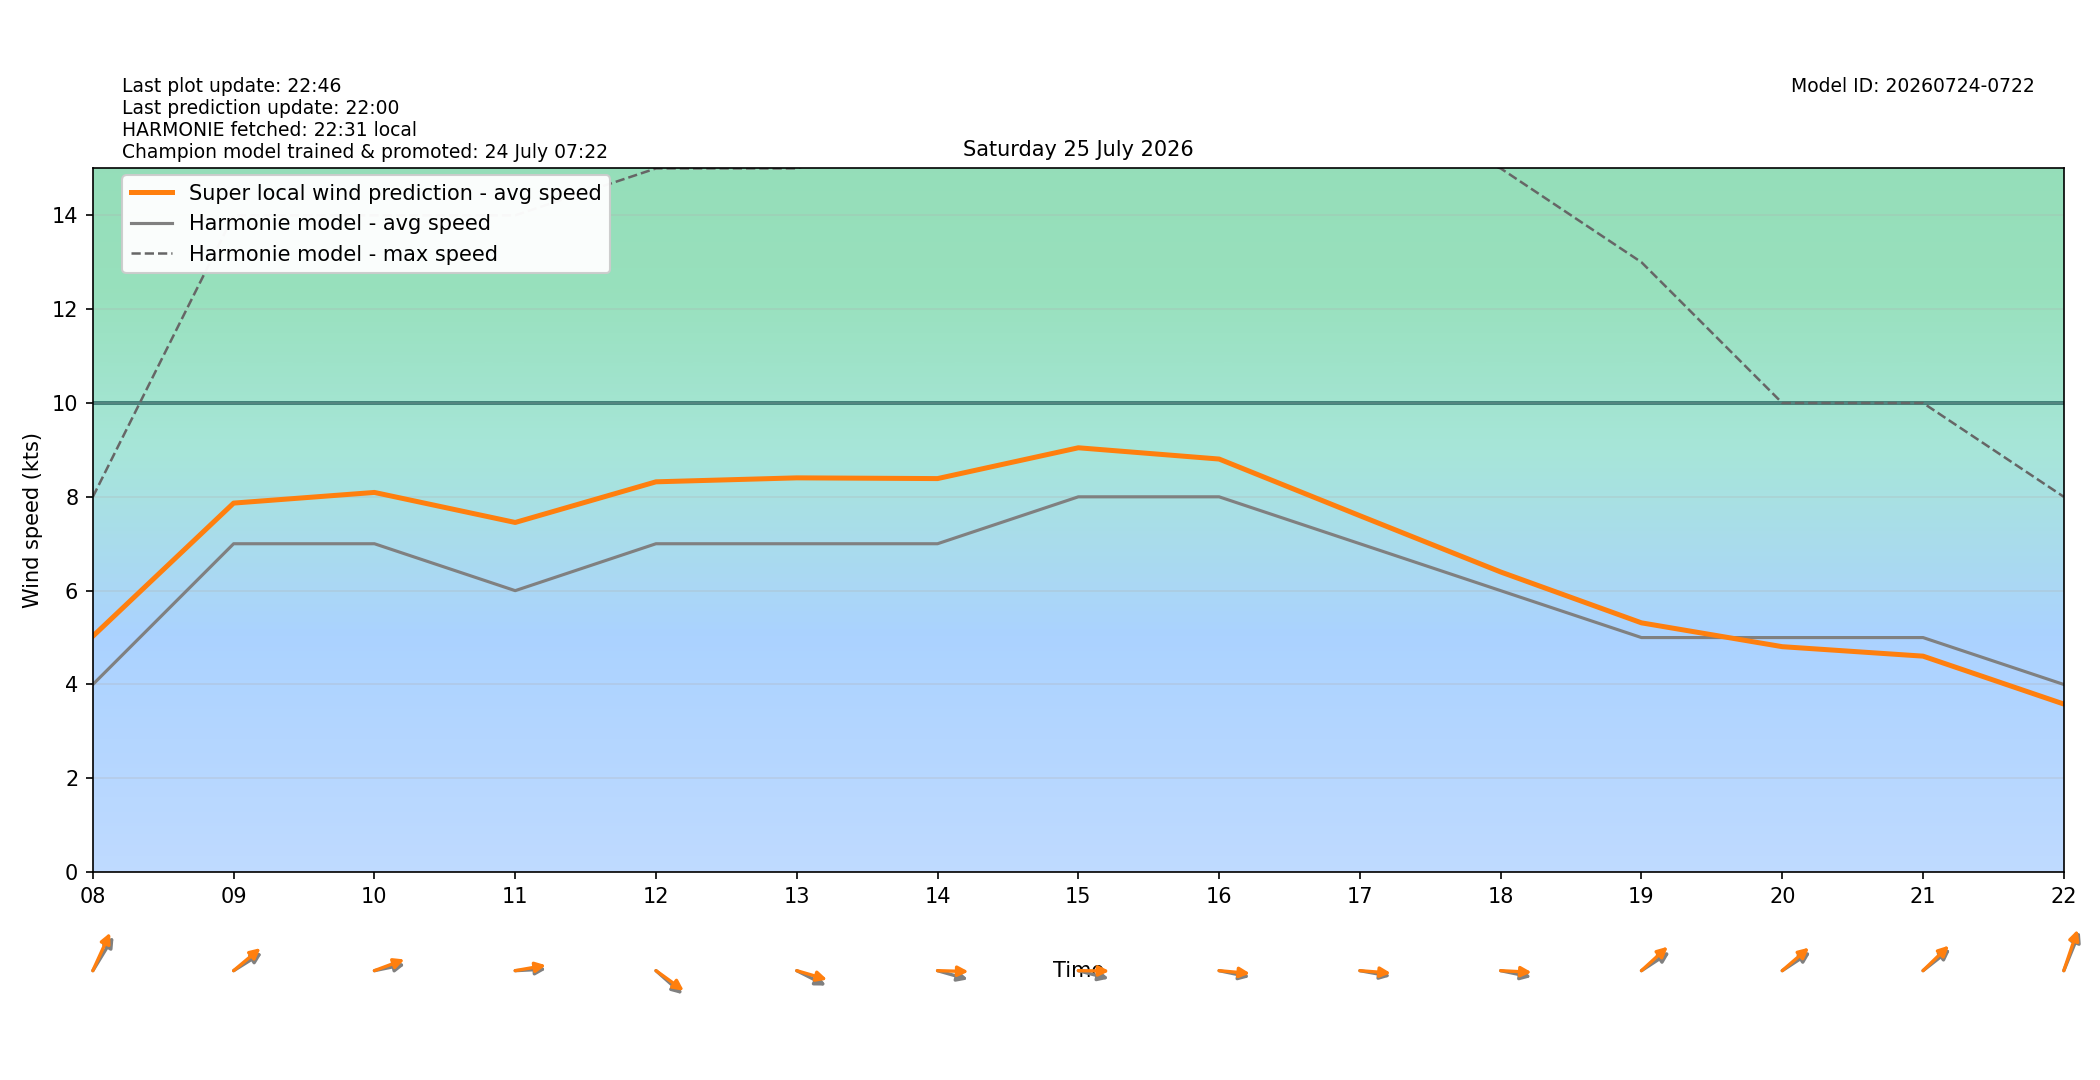

The data file committed next to this chart (first rows):
target_time_utc, target_time_local, hour_utc, hour_local, forecast_wind_speed, forecast_wind_min, forecast_wind_max, lstm_pred_wind_speed, delta_speed_lstm_minus_forecast, forecast_wind_dir_deg, lstm_pred_wind_dir_deg, delta_dir_lstm_minus_forecast
2026-07-24T22:00:00Z, 2026-07-25T00:00:00+0200, 22, 00, 3.0, 3.0, 4.0, 1.442, -1.558, 131.0, 128.2, -2.809
2026-07-24T23:00:00Z, 2026-07-25T01:00:00+0200, 23, 01, 1.0, 1.0, 4.0, 1.152, 0.1519, 162.0, 156.7, -5.329
2026-07-25T00:00:00Z, 2026-07-25T02:00:00+0200, 00, 02, 2.0, 2.0, 6.0, 1.34, -0.6605, 347.0, 340.5, -6.513
2026-07-25T01:00:00Z, 2026-07-25T03:00:00+0200, 01, 03, 1.0, 1.0, 3.0, 0.2952, -0.7048, 38.0, 32, -6.003
2026-07-25T02:00:00Z, 2026-07-25T04:00:00+0200, 02, 04, 1.0, 1.0, 2.0, 1.495, 0.4954, 198.0, 192.6, -5.423
2026-07-25T03:00:00Z, 2026-07-25T05:00:00+0200, 03, 05, 5.0, 5.0, 7.0, 3.425, -1.575, 167.0, 162.3, -4.667
2026-07-25T04:00:00Z, 2026-07-25T06:00:00+0200, 04, 06, 4.0, 4.0, 7.0, 3.274, -0.7256, 170.0, 163.1, -6.894
2026-07-25T05:00:00Z, 2026-07-25T07:00:00+0200, 05, 07, 4.0, 4.0, 6.0, 4.507, 0.5067, 214.0, 207.2, -6.832
2026-07-25T06:00:00Z, 2026-07-25T08:00:00+0200, 06, 08, 4.0, 4.0, 8.0, 5.028, 1.028, 222.0, 213.9, -8.077
2026-07-25T07:00:00Z, 2026-07-25T09:00:00+0200, 07, 09, 7.0, 7.0, 14.0, 7.866, 0.8663, 247.0, 240.4, -6.582
2026-07-25T08:00:00Z, 2026-07-25T10:00:00+0200, 08, 10, 7.0, 7.0, 14.0, 8.093, 1.093, 262.0, 255.8, -6.211
2026-07-25T09:00:00Z, 2026-07-25T11:00:00+0200, 09, 11, 6.0, 6.0, 14.0, 7.453, 1.453, 268.0, 263.2, -4.78
2026-07-25T10:00:00Z, 2026-07-25T12:00:00+0200, 10, 12, 7.0, 7.0, 15.0, 8.32, 1.32, 301.0, 296, -4.964
2026-07-25T11:00:00Z, 2026-07-25T13:00:00+0200, 11, 13, 7.0, 7.0, 15.0, 8.404, 1.404, 289.0, 281.2, -7.759
2026-07-25T12:00:00Z, 2026-07-25T14:00:00+0200, 12, 14, 7.0, 7.0, 16.0, 8.389, 1.389, 281.0, 271.1, -9.876
2026-07-25T13:00:00Z, 2026-07-25T15:00:00+0200, 13, 15, 8.0, 8.0, 16.0, 9.045, 1.045, 280.0, 270.5, -9.513
2026-07-25T14:00:00Z, 2026-07-25T16:00:00+0200, 14, 16, 8.0, 8.0, 17.0, 8.805, 0.8051, 278.0, 273.5, -4.459
2026-07-25T15:00:00Z, 2026-07-25T17:00:00+0200, 15, 17, 7.0, 7.0, 16.0, 7.597, 0.5974, 277.0, 273.1, -3.946
2026-07-25T16:00:00Z, 2026-07-25T18:00:00+0200, 16, 18, 6.0, 6.0, 15.0, 6.398, 0.398, 278.0, 272.1, -5.944
2026-07-25T17:00:00Z, 2026-07-25T19:00:00+0200, 17, 19, 5.0, 5.0, 13.0, 5.314, 0.3138, 246.0, 238.3, -7.682
2026-07-25T18:00:00Z, 2026-07-25T20:00:00+0200, 18, 20, 5.0, 5.0, 10.0, 4.806, -0.1943, 246.0, 239.8, -6.248
2026-07-25T19:00:00Z, 2026-07-25T21:00:00+0200, 19, 21, 5.0, 5.0, 10.0, 4.604, -0.3961, 242.0, 236.8, -5.247
2026-07-25T20:00:00Z, 2026-07-25T22:00:00+0200, 20, 22, 4.0, 4.0, 8.0, 3.583, -0.417, 211.0, 206.5, -4.54
2026-07-25T21:00:00Z, 2026-07-25T23:00:00+0200, 21, 23, 7.0, 7.0, 11.0, 5.943, -1.057, 224.0, 218.7, -5.289
